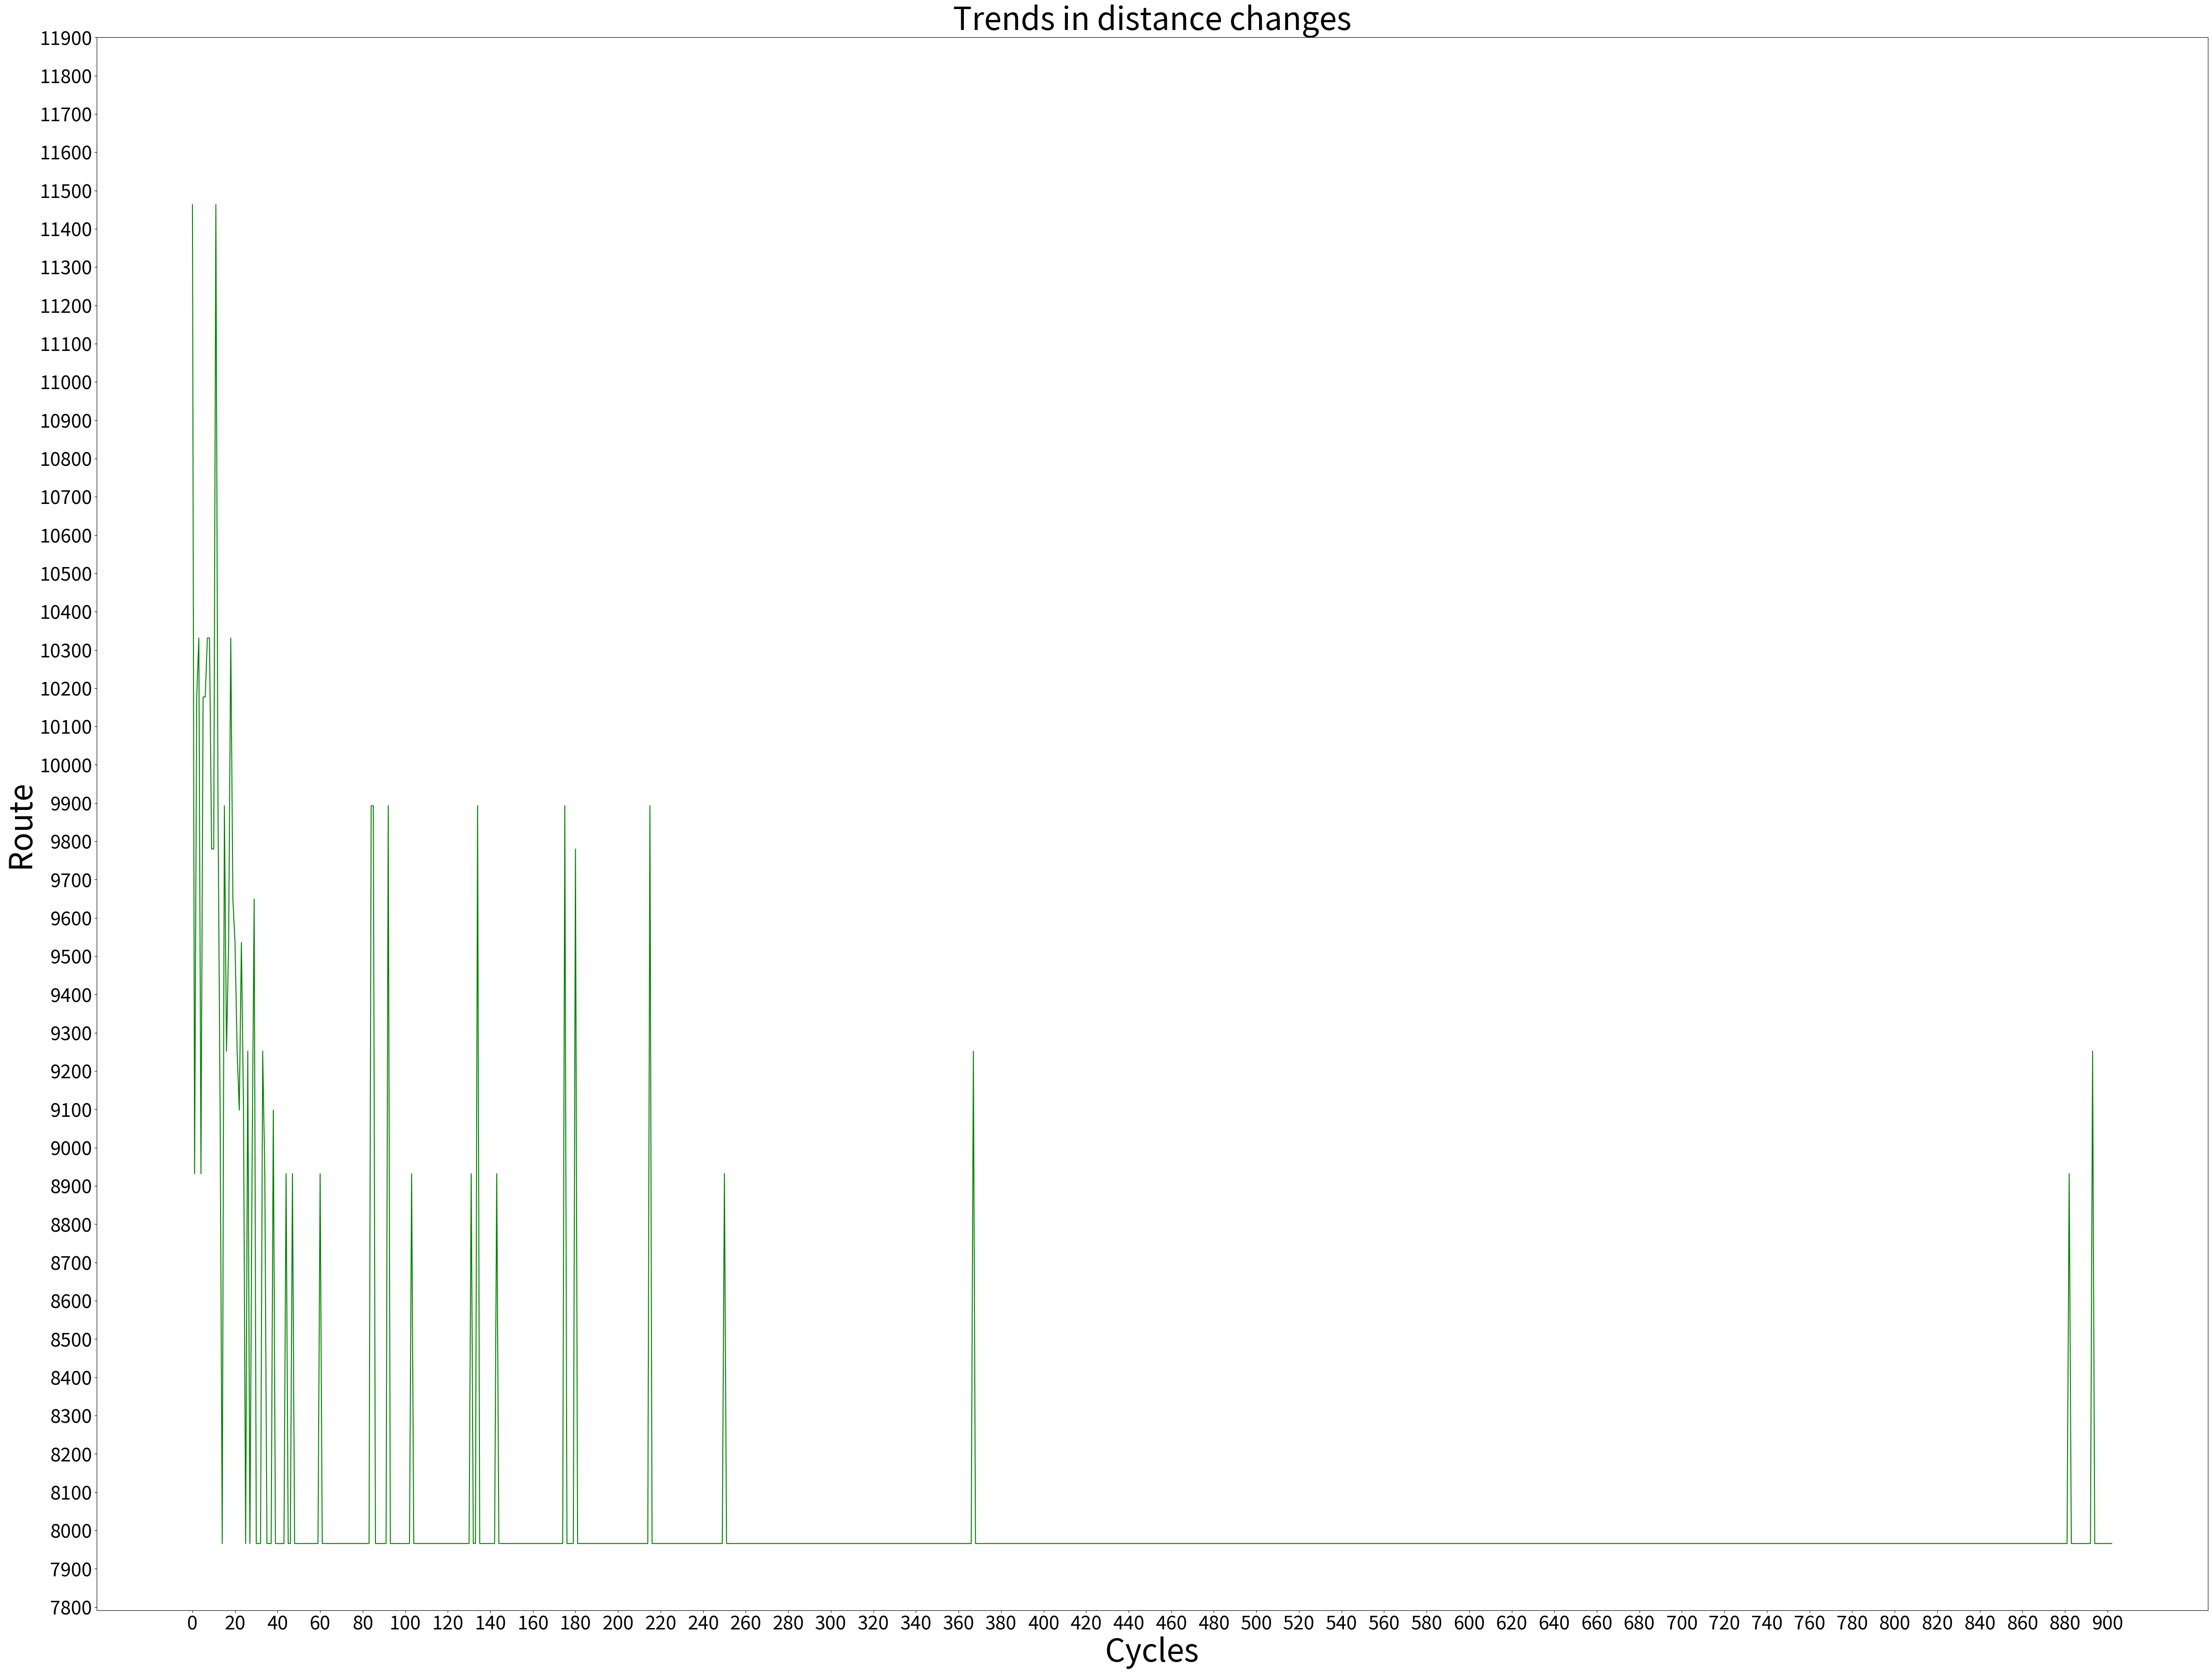

Write the Python code that produced this figure.

import numpy as np
import copy
import matplotlib
import matplotlib.pyplot as plt
from matplotlib.pyplot import MultipleLocator
import random



# 准备好距离矩阵
city_num = 5
city_dist_mat = np.zeros([city_num, city_num])
city_dist_mat[0][1] = city_dist_mat[1][0] = 1165
city_dist_mat[0][2] = city_dist_mat[2][0] = 1462
city_dist_mat[0][3] = city_dist_mat[3][0] = 3179
city_dist_mat[0][4] = city_dist_mat[4][0] = 1967
city_dist_mat[1][2] = city_dist_mat[2][1] = 1511
city_dist_mat[1][3] = city_dist_mat[3][1] = 1942
city_dist_mat[1][4] = city_dist_mat[4][1] = 2129
city_dist_mat[2][3] = city_dist_mat[3][2] = 2677
city_dist_mat[2][4] = city_dist_mat[4][2] = 1181
city_dist_mat[3][4] = city_dist_mat[4][3] = 2216
# 标号说明
# list_city = ['0_北京', '1_西安', '2_上海', '3_昆明', '4_广州']
# 1.定义个体类，包括基因（城市路线）和适应度

num_person_idx = 0
num_person = 0
dis_list = []


class Individual:
    def __init__(self, genes=None):
        global num_person
        global dis_list
        global num_person_idx
        num_person_idx += 1
        if num_person_idx % 20 == 0:
            num_person += 1
        self.genes = genes
        if self.genes == None:
            genes = [0] * 5
            temp = [0] * 4
            temp = [i for i in range(1, city_num)]
            random.shuffle(temp)
            genes[1:] = temp
            genes[0] = 0
            self.genes = genes
            # print("init_self.genes = ",self.genes)
            self.fitness = self.evaluate_fitness()
            # self.fitness = fitness
            # dis_list.append(-1.0)
        else:
            self.fitness = float(self.evaluate_fitness())
            # print('self.fitness', self.fitness)

    # 2. #计算个体的适应度
    def evaluate_fitness(self):
        dis = 0
        # print("city_num - 1 = ", city_num - 1)
        # print("***************")
        # print(city_dist_mat)
        # print("self.genes = ", self.genes)
        for i in range(city_num - 1):
            dis += city_dist_mat[self.genes[i]][self.genes[i + 1]]
            # print("he: ", dis)
            if i == city_num - 2:
                # print("adding tail ",self.genes[i + 1], 0, city_dist_mat[self.genes[i + 1]][0])
                dis += city_dist_mat[self.genes[i + 1]][0]  # 回到0
        # print('dis = ', dis)
        if num_person_idx % 20 == 0:
            dis_list.append(dis)
        return 1 / dis


# In[188]:


def copy_list(old):
    new = []
    for element in old:
        new.append(element)
    return new


def sort_win_num(group):
    for i in range(len(group)):
        for j in range(len(group) - i - 1):
            if group[j].fitness < group[j + 1].fitness:
                temp = group[j]
                group[j] = group[j + 1]
                group[j + 1] = temp
    return group


# 定义Ga类
# 3~5，交叉、变异、更新种群，全部在Ga类中实现
class Ga:
    # input_为城市间的距离矩阵
    def __init__(self, input_):
        # 声明一个全局变量
        global city_dist_mat
        city_dist_mat = input_
        # self.best = None
        self.best = Individual(None)
        # 种群
        self.individual_list = []
        # 每一代的最佳个体
        self.result_list = []
        # 每一代个体对应的最佳适应度
        self.fitness_list = []

    # 交叉,这里采用交叉变异
    def cross(self):
        new_gen = []
        # 随机选取一段，含有num_cross个数字（城市）
        num_cross = 3  # 后期可能需要调试的参数,考虑到实际问题里只有5个城市，所以认为3较为合适
        for i in range(0, len(self.individual_list) - 1, 2):
            parent_gen1 = copy_list(self.individual_list[i].genes)
            parent_gen2 = copy_list(self.individual_list[i + 1].genes)
            # 定义一个下表列表
            index_list = [0] * 3
            for i in range(city_num - 3):  # 就是2，即0，1
                index_list[i] = i + 1
            index1_1 = random.choice(index_list)
            index1_2 = index1_1 + 2
            index2_1 = random.choice(index_list)
            index2_2 = index2_1 + 2
            choice_list1 = parent_gen1[index1_1:index1_2 + 1]
            choice_list2 = parent_gen2[index2_1:index2_2 + 1]
            # 利用这一段生成两个子代,下面的赋值只是为了获取长度，所以用哪个父代能可以
            # 也可以直接用city_num直接代替
            son_gen1 = [0] * city_num
            son_gen2 = [0] * city_num
            # 找到之后进行交叉，分别得到son_gen1,son_gen2
            # 先把选中的段复制进去
            son_gen1[index1_1: index1_2 + 1] = choice_list1
            son_gen2[index2_1: index2_2 + 1] = choice_list2
            # 然后左、右“查漏补缺”
            temp1 = choice_list1
            temp2 = choice_list2
            if index1_1 == 0:
                pass
            else:
                for i in range(index1_1):
                    for j in range(city_num):
                        # 如果父代2里面的这个当初没被选中，那就加入son_gene1
                        if parent_gen2[j] not in choice_list1:
                            son_gen1[i] = parent_gen2[j]
                            # 这个时候要扩增choice_list1, 这样parent_gen2里面未被选中的元素才会一个个被遍历到#1
                            choice_list1.append(parent_gen2[j])
                            # 找到之后马上break，防止被覆盖
                            break
            choice_list1 = temp1
            if index1_2 == city_num - 1:
                pass
            else:
                for i in range(index1_2 + 1, city_num):
                    for j in range(city_num):
                        if parent_gen2[j] not in choice_list1:
                            son_gen1[i] = parent_gen2[j]
                            # 这个时候要扩增choice_list1, 这样parent_gen2里面未被选中的元素才会一个个被遍历到#2
                            choice_list1.append(parent_gen2[j])
                            # 找到之后马上break，防止被覆盖
                            break
            # son_gen2亦是如此
            if index2_1 == 0:
                pass
            else:
                for i in range(index2_1):
                    for j in range(city_num):
                        # 如果父代1里面的这个当初没被选中，那就加入son_gen2
                        if parent_gen1[j] not in choice_list2:
                            son_gen2[i] = parent_gen1[j]
                            # 这个时候要扩增choice_list2, 这样parent_gen1里面未被选中的元素才会一个个被遍历到#3
                            choice_list2.append(parent_gen1[j])
                            # 找到之后马上break，防止被覆盖
                            break
            choice_list2 = temp2
            if index2_2 == city_num - 1:
                pass
            else:
                for i in range(index2_2 + 1, city_num):
                    for j in range(city_num):
                        if parent_gen1[j] not in choice_list2:
                            #                             print("i == ", i)
                            son_gen2[i] = parent_gen1[j]
                            # 这个时候要扩增choice_list2, 这样parent_gen1里面未被选中的元素才会一个个被遍历到#4
                            choice_list2.append(parent_gen1[j])
                            # 找到之后马上break，防止被覆盖
                            break
            # 新生成的子代基因加入new_gene列表
            new_gen.append(Individual(son_gen1))
            # print('new_gen[-1].genes', new_gen[-1].genes)
            new_gen.append(Individual(son_gen2))
        return new_gen

    # 变异
    def mutate(self, new_gen):
        change = 0
        mutate_p = 0.02  # 待调参数
        index_list = [0] * (city_num - 1)
        index_1 = 1
        index_2 = 1
        for i in range(city_num - 1):
            index_list[i] = i + 1
        for individual in new_gen:
            if random.random() < mutate_p:
                change += 1
                # 如果变异，采用基于位置的变异,方便起见，直接使用上面定义的index列表
                index_l = random.choice(index_list)
                index_2 = random.choice(index_list)
                while index_1 == index_2:
                    index_2 = random.choice(index_list)
                temp = individual.genes[index_1]
                individual.genes[index_1] = individual.genes[index_2]
                individual.genes[index_2] = temp
        # 变异结束，与老一代的进行合并
        self.individual_list += new_gen

    # 选择
    def select(self):
        # 在此选用锦标赛算法
        # 考虑到5的阶乘是120，所以感觉4个个体一组较为合适,所以group_num = 30,暂定每一代保留60
        group_num = 30  # 待调参数
        group_size = 4
        win_num = 2  # 60/15
        # 锦标赛的胜者列表
        winners = []
        for i in range(group_num):
            # 定义临时列表，存储够一组为止
            group = []
            for j in range(group_size):
                gen_player = random.choice(self.individual_list)
                gen_player = Individual(gen_player.genes)
                group.append(gen_player)
            # 存储完一组之后选出适应度最大的前4个
            group = sort_win_num(group)
            winners += group[: win_num]
        # 选择结束，生成全新一代,赋值给self.individual_list
        self.individual_list = winners

    # 更新种群
    def next_gen(self):
        # 交叉
        new_gene = self.cross()
        # 变异
        self.mutate(new_gene)
        # 选择
        self.select()
        # 获得这一代的最佳个体
        for individual in self.individual_list:
            if individual.fitness > self.best.fitness:
                self.best = individual
    def train(self):
        # 随机出初代种群#
        individual_num = 60
        self.individual_list = [Individual() for _ in range(individual_num)]
        # 迭代
        gen_num = 100
        for i in range(gen_num):
            # 从当代种群中交叉、变异、选择出适应度最佳的个体，获得子代产生新的种群
            self.next_gen()
            # 连接首位
            result = copy.deepcopy(self.best.genes)
            result.append(result[0])
            self.result_list.append(result)
            self.fitness_list.append(self.best.fitness)
        print(self.result_list[-1])
        print('距离总和是：', 1 / self.fitness_list[-1])

    def draw(self):
        x_list = [i for i in range(num_person)]
        y_list = dis_list
        plt.rcParams['figure.figsize'] = (60, 45)
        plt.plot(x_list, y_list, color='g')
        plt.xlabel('Cycles', size=50)
        plt.ylabel('Route', size=50)
        x = np.arange(0, 910, 20)
        y = np.arange(7800, 12000, 100)
        plt.xticks(x)
        plt.yticks(y)
        plt.title('Trends in distance changes', size=50)
        plt.tick_params(labelsize=30)
        plt.savefig("D:\AI_pictures\遗传算法求解TSP问题_1")
        plt.show()


route = Ga(city_dist_mat)
route.train()
route.draw()
